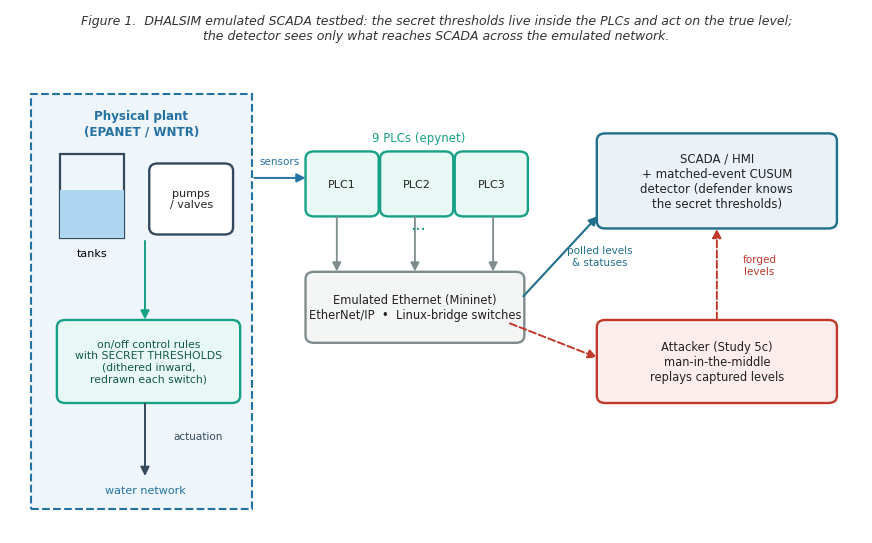

Write Python code to recreate this figure.
# Figure 1: DHALSIM emulated SCADA testbed used in Study 5.
import matplotlib; matplotlib.use('Agg')
import matplotlib.pyplot as plt
from matplotlib.patches import FancyBboxPatch, FancyArrowPatch, Rectangle
plt.rcParams.update({'font.family':'DejaVu Sans','font.size':10})
C_plant='#2471a3'; C_plc='#16a085'; C_net='#7f8c8d'; C_sca='#1f6f8b'; C_att='#c0392b'
fig,ax=plt.subplots(figsize=(11,6.8)); ax.set_xlim(0,12); ax.set_ylim(0,8.7); ax.axis('off')
def box(x,y,w,h,t,ec,fc='white',fs=9.5,tc='#222'):
    ax.add_patch(FancyBboxPatch((x,y),w,h,boxstyle='round,pad=0.04,rounding_size=0.12',ec=ec,fc=fc,lw=1.7))
    ax.text(x+w/2,y+h/2,t,ha='center',va='center',fontsize=fs,color=tc)
def arr(a,b,c='#333',ls='-',lw=1.6,txt=None,off=(0,0.2),fs=8.3,bidir=False):
    st='<|-|>' if bidir else '-|>'
    ax.add_patch(FancyArrowPatch(a,b,arrowstyle=st,mutation_scale=13,color=c,lw=lw,ls=ls))
    if txt: ax.text((a[0]+b[0])/2+off[0],(a[1]+b[1])/2+off[1],txt,ha='center',fontsize=fs,color=c)

# --- Physical plant (EPANET/WNTR)
ax.add_patch(Rectangle((0.3,0.4),3.1,6.9,ec=C_plant,fc='#eef5fb',lw=1.5,ls='--'))
ax.text(1.85,6.62,'Physical plant\n(EPANET / WNTR)',ha='center',fontsize=8.6,color=C_plant,fontweight='bold')
# tanks and pumps
ax.add_patch(Rectangle((0.7,4.9),0.9,1.4,ec='#34495e',fc='none',lw=1.6)); ax.add_patch(Rectangle((0.7,4.9),0.9,0.8,ec='none',fc='#aed6f1')); ax.text(1.15,4.6,'tanks',ha='center',fontsize=8)
box(2.0,5.0,1.1,1.1,'pumps\n/ valves','#34495e',fs=8)
box(0.7,2.2,2.5,1.3,'on/off control rules\nwith SECRET THRESHOLDS\n(dithered inward,\nredrawn each switch)',C_plc,'#e8f8f5',7.8,tc='#145a4c')
arr((1.9,4.9),(1.9,3.5),C_plc,lw=1.4)
arr((1.9,2.2),(1.9,0.9),'#34495e',lw=1.4,txt='actuation',off=(0.75,0),fs=7.5)
ax.text(1.9,0.65,'water network',ha='center',fontsize=8,color=C_plant)

# --- PLC layer
for i,xx in enumerate([4.2,5.25,6.3]):
    box(xx,5.3,0.95,1.0,f'PLC{i+1}',C_plc,'#e8f8f5',8)
ax.text(5.75,6.5,'9 PLCs (epynet)',ha='center',fontsize=8.5,color=C_plc)
ax.text(5.75,5.05,'...',ha='center',fontsize=12,color=C_plc)
arr((3.4,5.9),(4.2,5.9),C_plant,lw=1.4,txt='sensors',off=(0,0.22),fs=7.5)

# --- Mininet network
box(4.2,3.2,3.0,1.1,'Emulated Ethernet (Mininet)\nEtherNet/IP  •  Linux-bridge switches',C_net,'#f4f6f6',8.3)
for xx in [4.6,5.7,6.8]:
    arr((xx,5.3),(xx,4.3),C_net,lw=1.3)

# --- SCADA / detector
box(8.3,5.1,3.3,1.5,'SCADA / HMI\n+ matched-event CUSUM\ndetector (defender knows\nthe secret thresholds)',C_sca,'#eaf2f8',8.5)
arr((7.2,3.9),(8.3,5.3),C_sca,lw=1.5,txt='polled levels\n& statuses',off=(0.55,-0.15),fs=7.5)

# --- Attacker (5c)
box(8.3,2.2,3.3,1.3,'Attacker (Study 5c)\nman-in-the-middle\nreplays captured levels',C_att,'#fdedec',8.3)
arr((7.0,3.5),(8.3,2.9),C_att,ls='--',lw=1.4)
arr((9.95,3.5),(9.95,5.1),C_att,ls='--',lw=1.4,txt='forged\nlevels',off=(0.6,0),fs=7.5)

ax.text(6,8.45,'Figure 1.  DHALSIM emulated SCADA testbed: the secret thresholds live inside the PLCs and act on the true level;',ha='center',fontsize=9,style='italic',color='#333')
ax.text(6,8.2,'the detector sees only what reaches SCADA across the emulated network.',ha='center',fontsize=9,style='italic',color='#333')
fig.savefig('fig_network.png',dpi=200,bbox_inches='tight'); fig.savefig('fig_network.pdf',bbox_inches='tight')
print('network figure saved')
